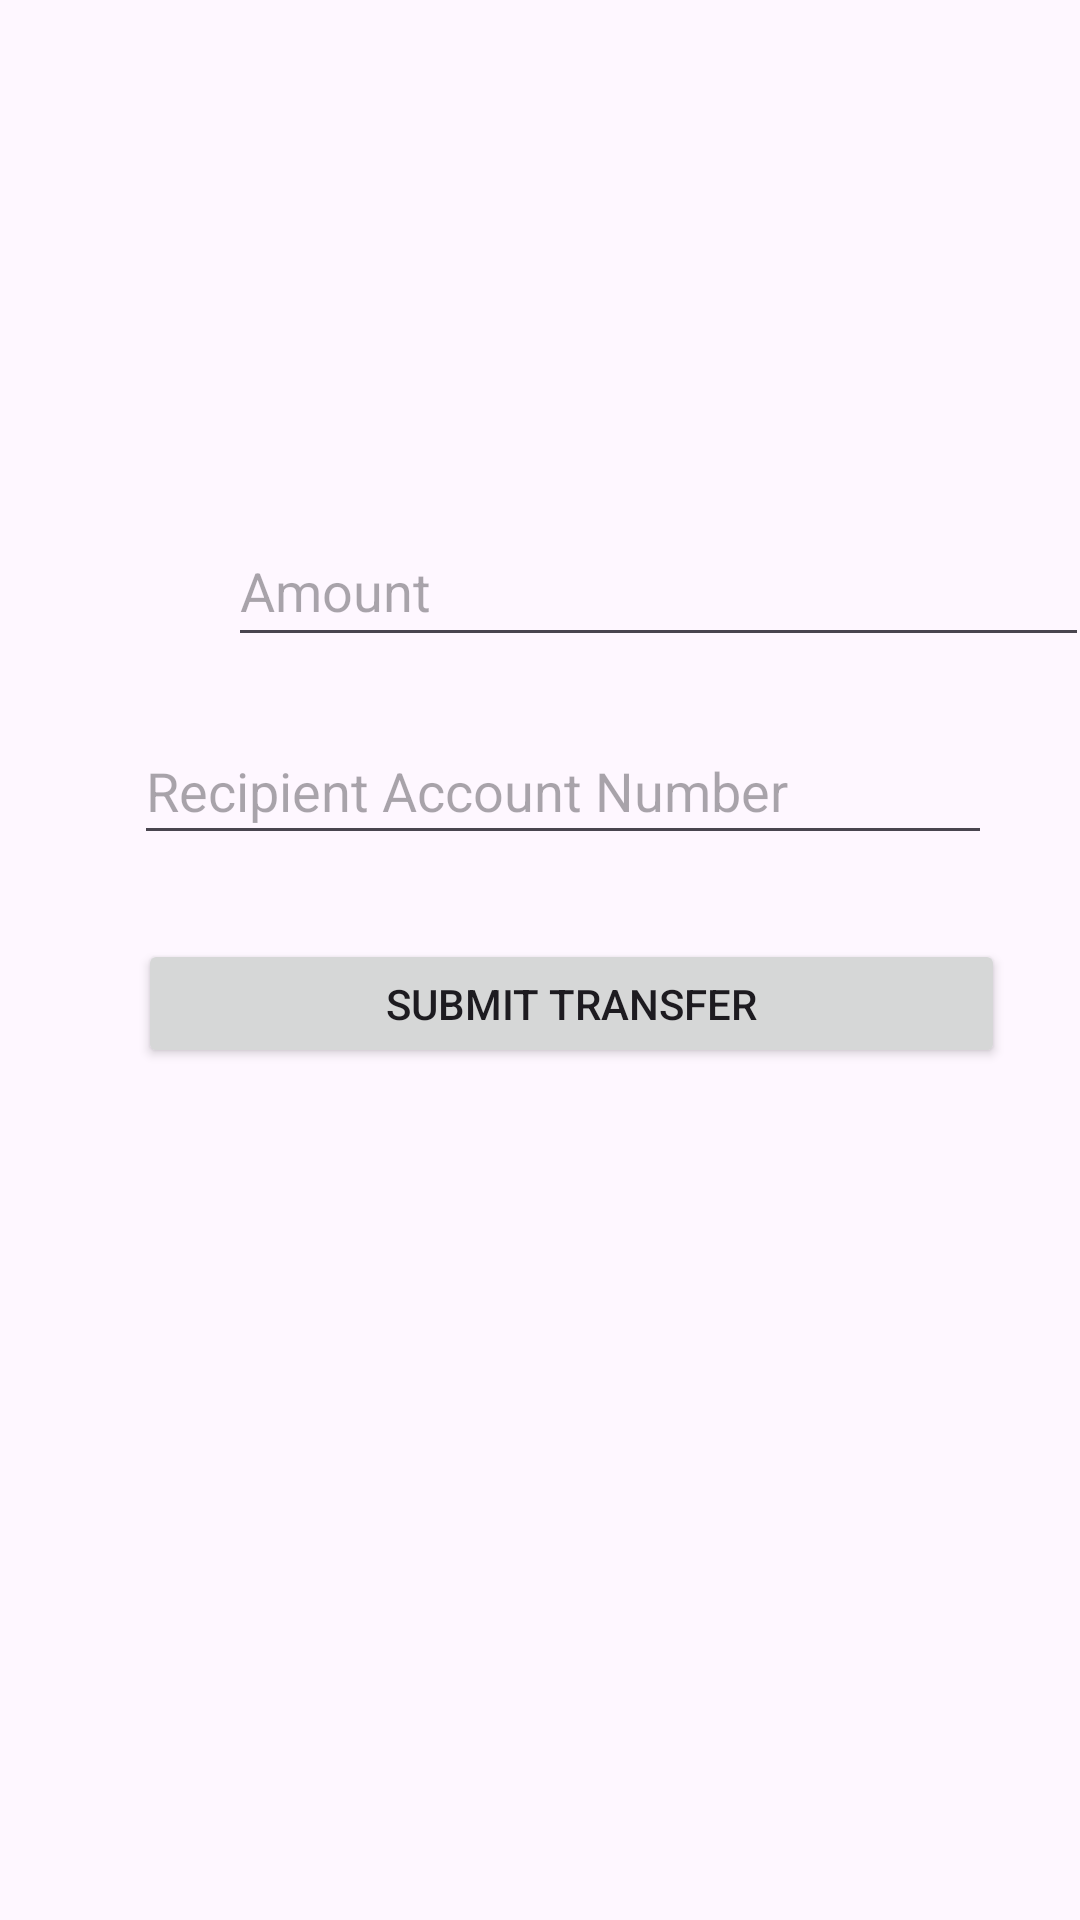

Produce the Android XML layout that renders to this screen, including the resource entries it uses.
<!-- AndroidManifest.xml: application theme Theme.MyFinanceApp -->
<!-- res/layout/activity_transfer.xml -->
<?xml version="1.0" encoding="utf-8"?>
<androidx.constraintlayout.widget.ConstraintLayout
        xmlns:android="http://schemas.android.com/apk/res/android"
        xmlns:tools="http://schemas.android.com/tools"
        xmlns:app="http://schemas.android.com/apk/res-auto"
        android:layout_width="match_parent"
        android:layout_height="match_parent"
        tools:context=".TransferActivity">

    <EditText
            android:id="@+id/edtAmount"
            android:layout_width="287dp"
            android:layout_height="47dp"
            android:hint="Amount"
            app:layout_constraintTop_toTopOf="parent"
            app:layout_constraintStart_toStartOf="parent" android:layout_marginTop="172dp"
            android:layout_marginStart="76dp"/>
    <EditText
            android:id="@+id/edtRecipientAccount"
            android:layout_width="286dp"
            android:layout_height="46dp"
            android:hint="Recipient Account Number"
            app:layout_constraintTop_toBottomOf="@id/edtAmount"
            app:layout_constraintStart_toStartOf="parent"
            app:layout_constraintEnd_toEndOf="parent" android:layout_marginTop="20dp"
            app:layout_constraintHorizontal_bias="0.603"/>
    <Button
            android:id="@+id/btnSubmitTransfer"
            android:layout_width="289dp"
            android:layout_height="43dp"
            android:text="Submit Transfer"
            app:layout_constraintTop_toBottomOf="@id/edtRecipientAccount"
            app:layout_constraintStart_toStartOf="parent"
            app:layout_constraintEnd_toEndOf="parent" android:layout_marginTop="28dp"
            app:layout_constraintHorizontal_bias="0.649"/>
    <TextView

            android:layout_width="234dp"
            android:layout_height="44dp"
            android:id="@+id/txtCurrentBalance"
            app:layout_constraintTop_toTopOf="parent"
            app:layout_constraintStart_toStartOf="parent" android:layout_marginTop="104dp"
            android:layout_marginStart="104dp"/>

</androidx.constraintlayout.widget.ConstraintLayout>
<!-- resources referenced by this layout -->
<resources>
  <style name="Theme.MyFinanceApp" parent="Base.Theme.MyFinanceApp" />
  <style name="Base.Theme.MyFinanceApp" parent="Theme.Material3.DayNight.NoActionBar">
          
          
      </style>
</resources>
